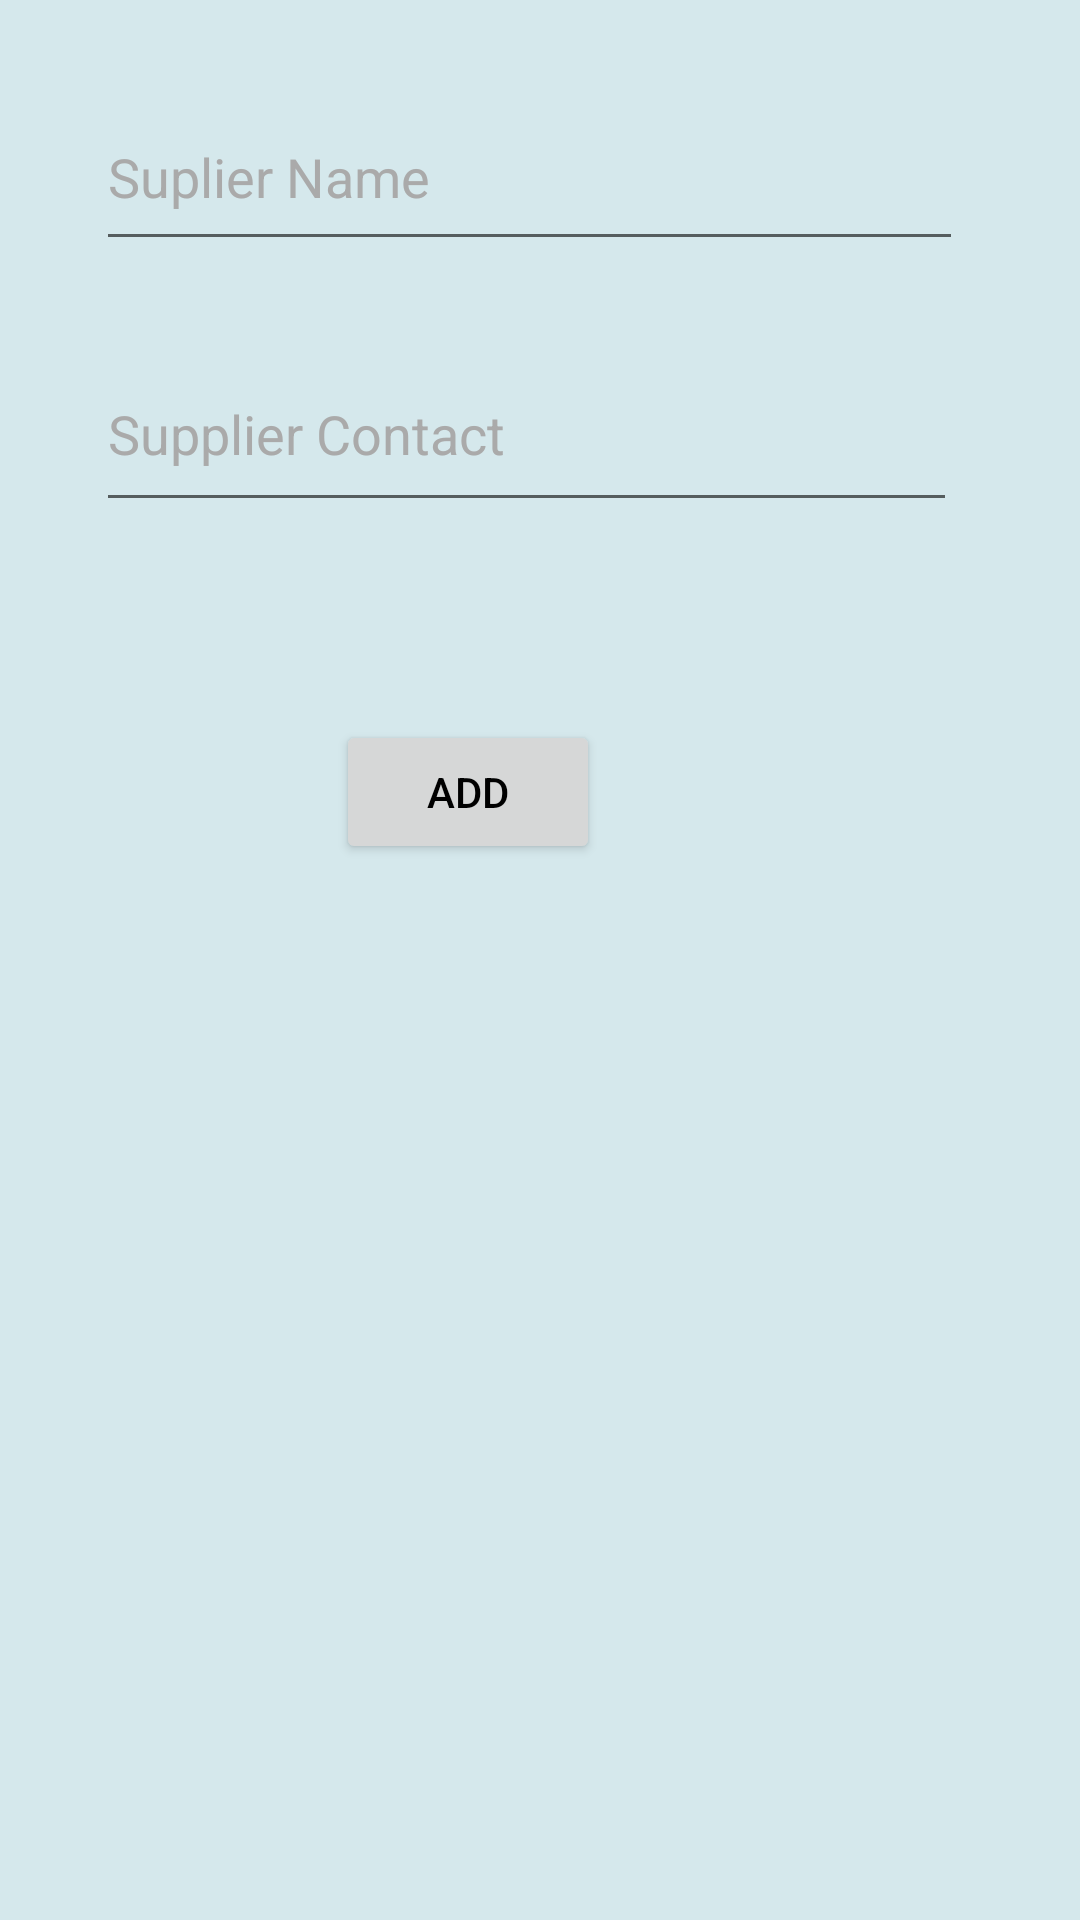

The Android layout XML behind this screen, and the referenced resources:
<!-- AndroidManifest.xml: application theme AppTheme -->
<!-- res/layout/addsupplier.xml -->
<?xml version="1.0" encoding="utf-8"?>

<androidx.constraintlayout.widget.ConstraintLayout xmlns:android="http://schemas.android.com/apk/res/android"
    xmlns:app="http://schemas.android.com/apk/res-auto"
    xmlns:tools="http://schemas.android.com/tools"
    android:id="@+id/linearLayout4"
    android:layout_width="match_parent"
    android:layout_height="match_parent"
    android:background="#D5E8EC">

    <EditText
        android:id="@+id/sname"
        android:layout_width="289dp"
        android:layout_height="59dp"
        android:layout_marginStart="32dp"
        android:layout_marginLeft="32dp"
        android:layout_marginTop="28dp"
        android:ems="10"
        android:hint="Suplier Name"
        android:inputType="textPersonName"
        android:textColor="@android:color/black"
        android:textColorHint="@android:color/darker_gray"
        app:layout_constraintStart_toStartOf="parent"
        app:layout_constraintTop_toTopOf="parent" />

    <EditText
        android:id="@+id/Scontact"
        android:layout_width="287dp"
        android:layout_height="62dp"
        android:layout_marginStart="32dp"
        android:layout_marginLeft="32dp"
        android:layout_marginTop="112dp"
        android:ems="10"
        android:hint="Supplier Contact"
        android:inputType="phone"
        android:textColor="@android:color/black"
        android:textColorHint="@android:color/darker_gray"
        app:layout_constraintStart_toStartOf="parent"
        app:layout_constraintTop_toTopOf="parent" />

    <Button
        android:id="@+id/addsup"
        android:layout_width="wrap_content"
        android:layout_height="wrap_content"
        android:layout_marginStart="112dp"
        android:layout_marginLeft="112dp"
        android:layout_marginTop="240dp"
        android:text="Add"
        android:textColor="@android:color/black"
        app:layout_constraintStart_toStartOf="parent"
        app:layout_constraintTop_toTopOf="parent" />

</androidx.constraintlayout.widget.ConstraintLayout>
<!-- resources referenced by this layout -->
<resources>

</resources>
